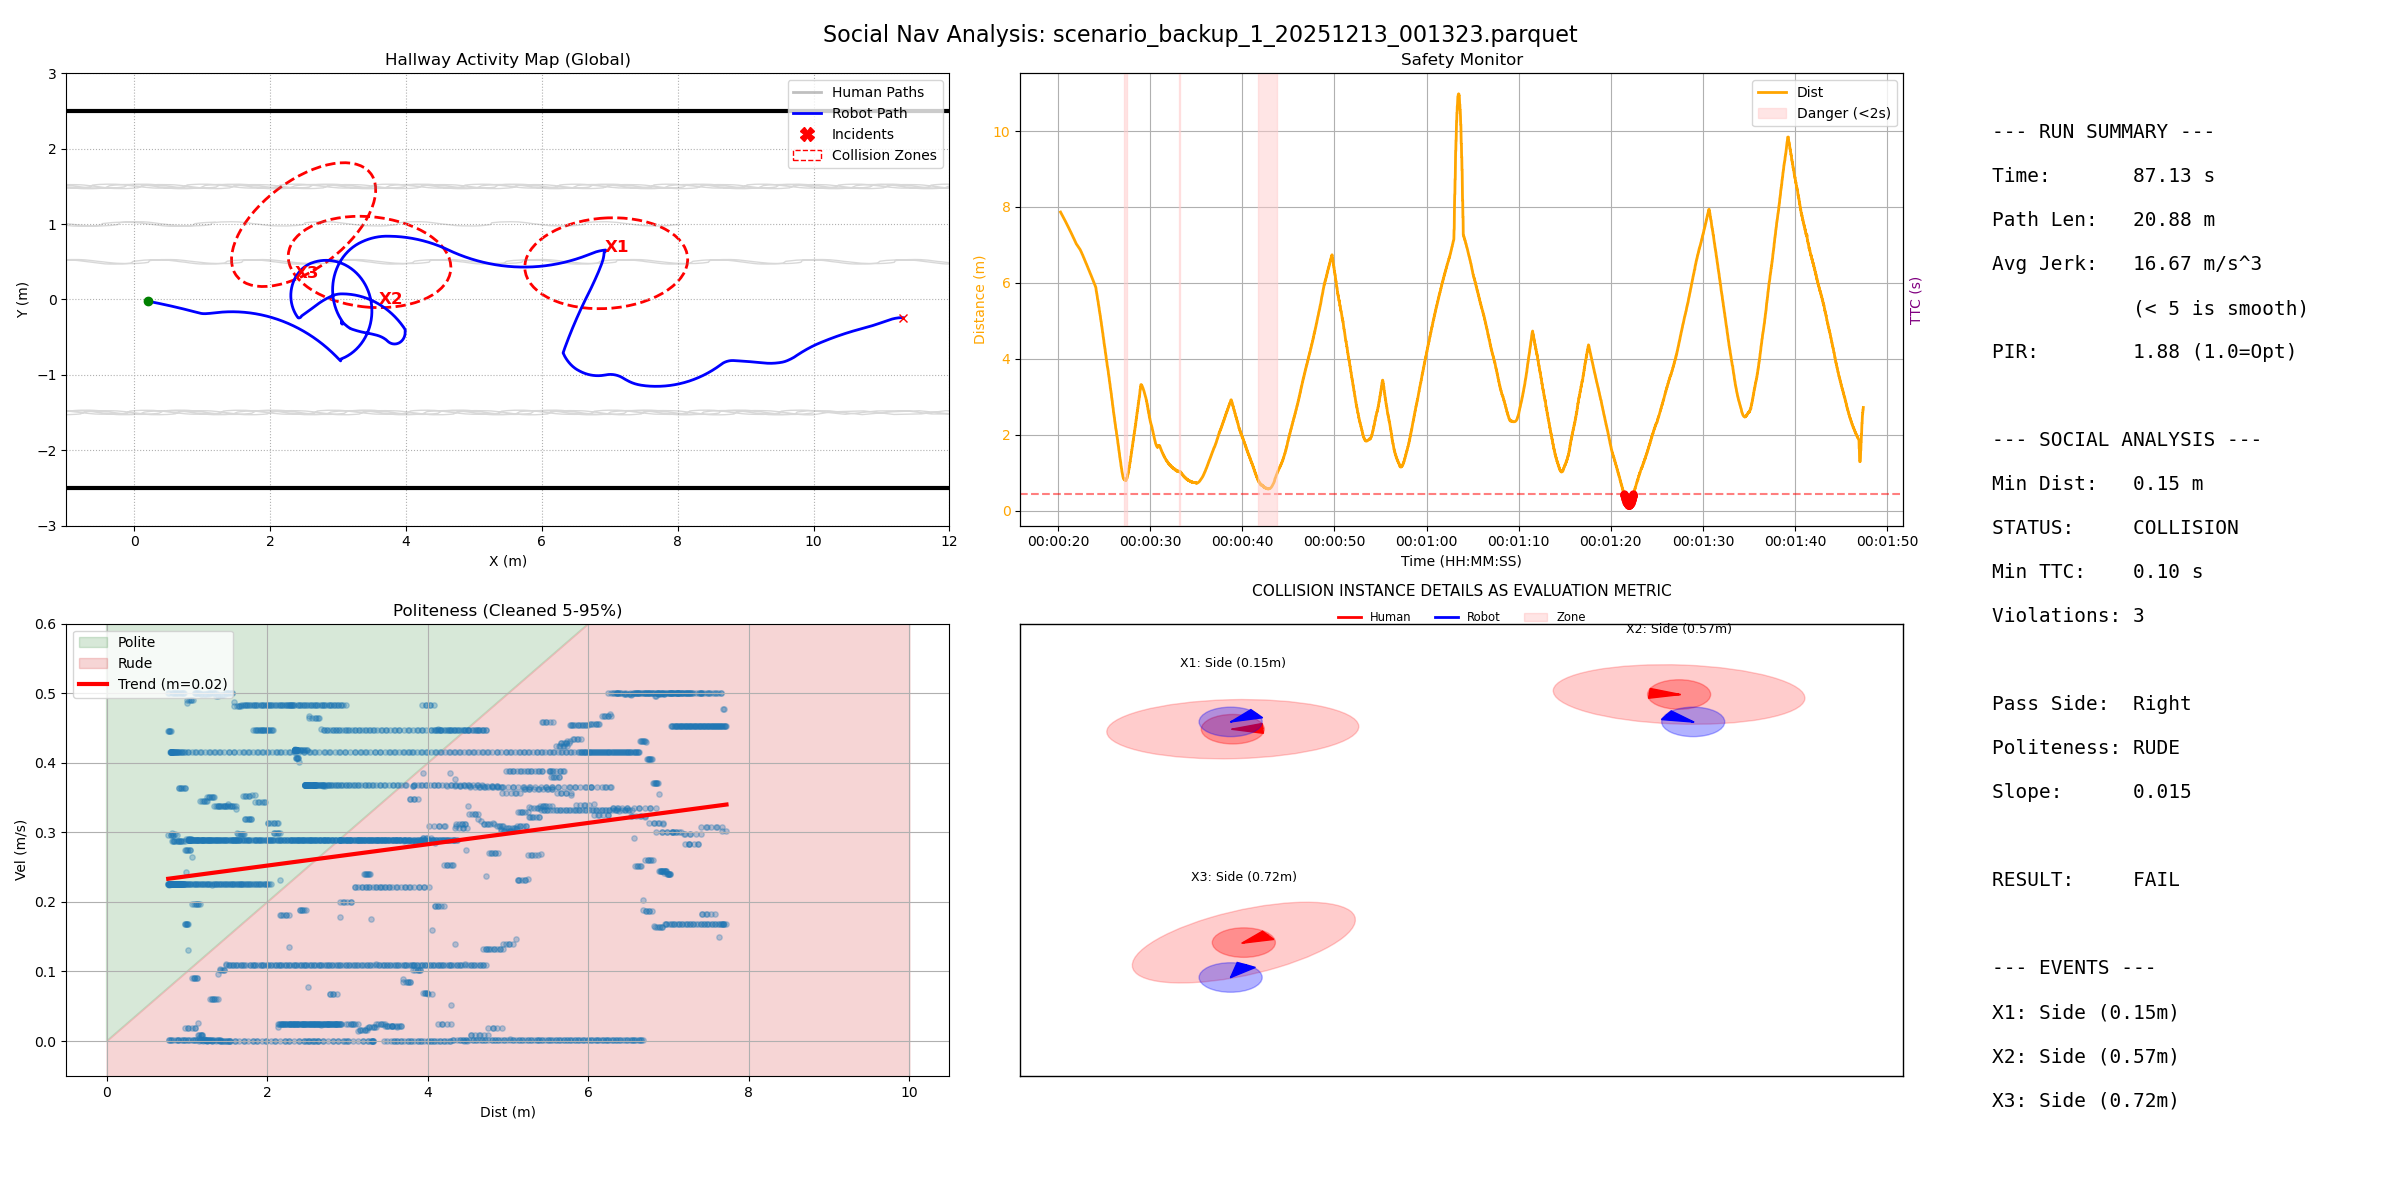

The file beside this chart, header and first rows:
filename, duration, path_length, pir, avg_jerk, min_human_dist, safety_margin, min_ttc, intrusion_count, passing_preference, politeness_slope, politeness_status
scenario_backup_1_20251213_001323.parque…, 87.13, 20.88, 1.877, 16.67, 0.1499, -0.4501, 0.1, 3, Right, 0.01534, RUDE
